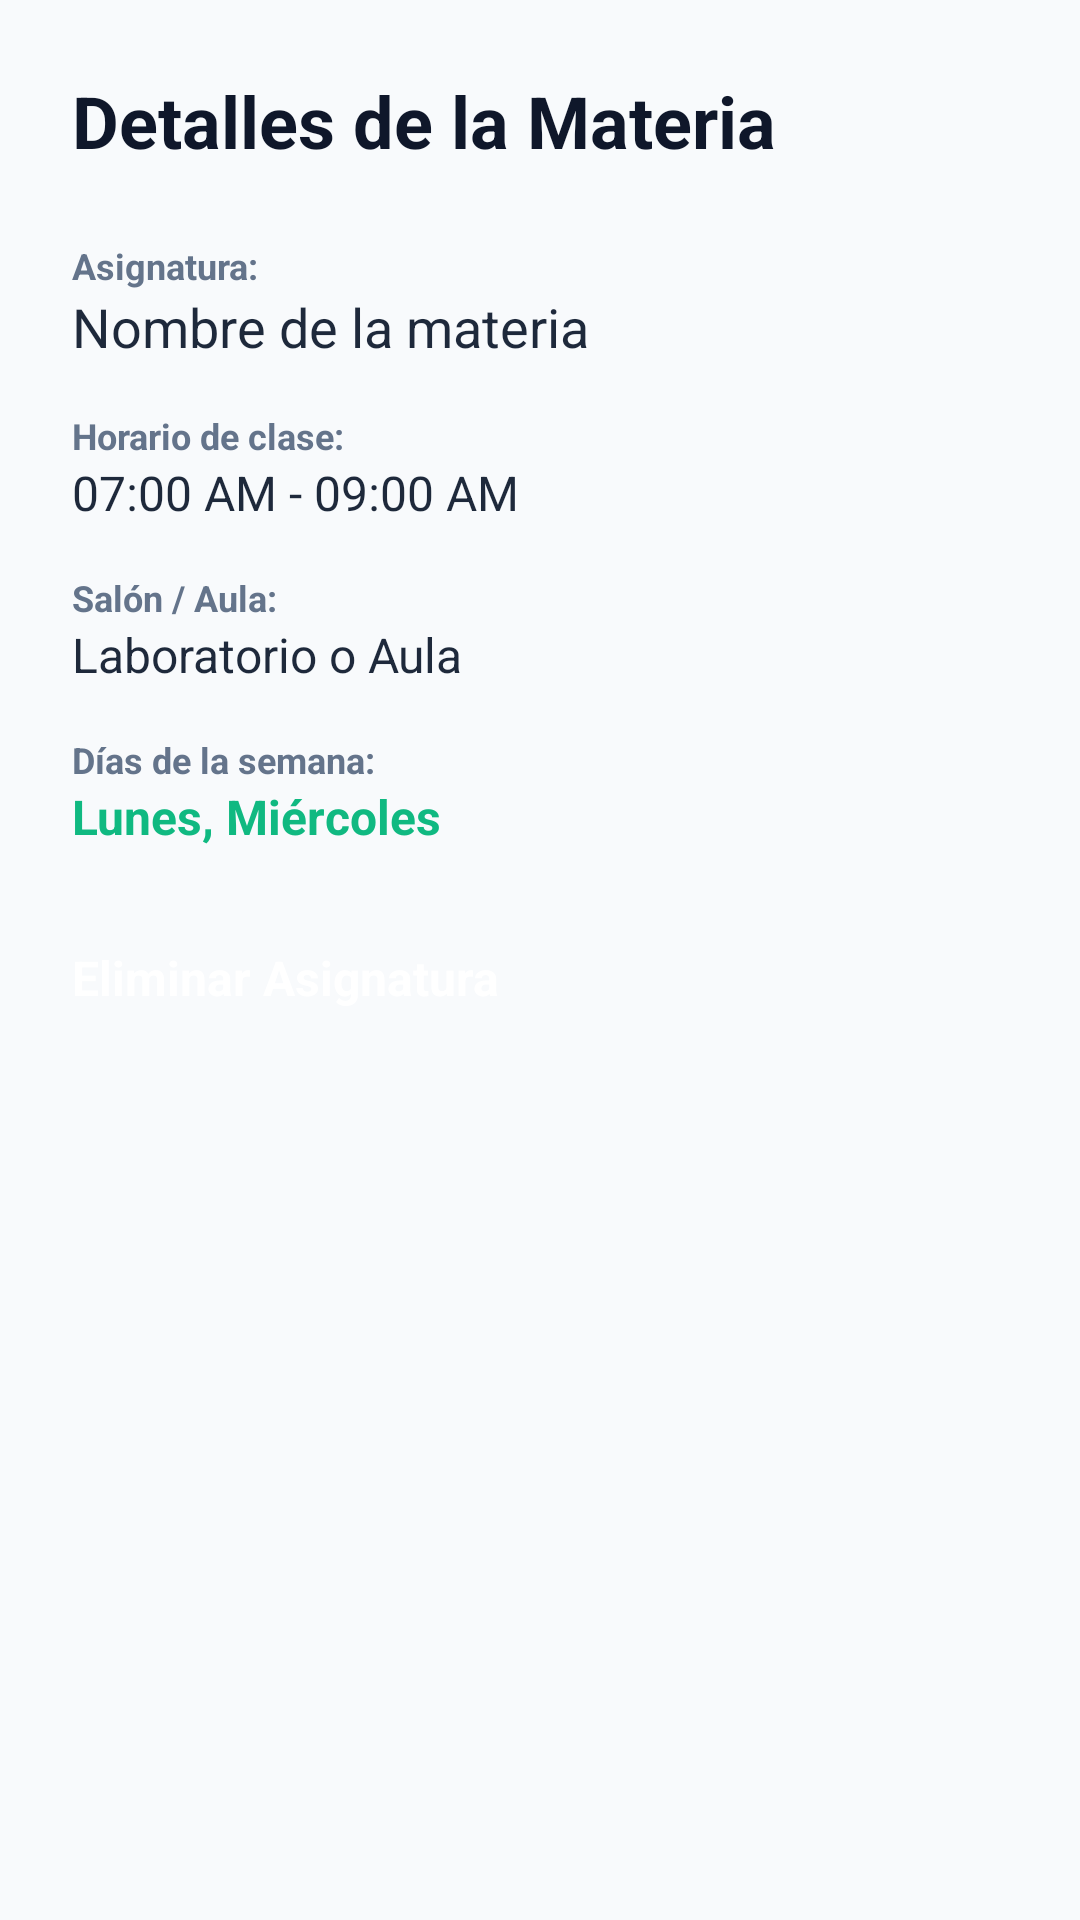

The Android layout XML behind this screen, and the referenced resources:
<!-- AndroidManifest.xml: application theme Theme.UniPlanner -->
<!-- res/layout/fragment_detalles_materia.xml -->
<?xml version="1.0" encoding="utf-8"?>
<ScrollView xmlns:android="http://schemas.android.com/apk/res/android"
    xmlns:app="http://schemas.android.com/apk/res-auto"
    android:layout_width="match_parent"
    android:layout_height="match_parent"
    android:background="#F8FAFC">

    <LinearLayout
        android:layout_width="match_parent"
        android:layout_height="wrap_content"
        android:orientation="vertical"
        android:padding="24dp">

        <TextView
            android:layout_width="wrap_content"
            android:layout_height="wrap_content"
            android:text="Detalles de la Materia"
            android:textSize="24sp"
            android:textStyle="bold"
            android:textColor="#0F172A"
            android:layout_marginBottom="24dp"/>

        <TextView
            android:layout_width="wrap_content"
            android:layout_height="wrap_content"
            android:text="Asignatura:"
            android:textSize="12sp"
            android:textColor="#64748B"
            android:textStyle="bold"/>
        <TextView
            android:id="@+id/tvDetalleMatNombre"
            android:layout_width="match_parent"
            android:layout_height="wrap_content"
            android:text="Nombre de la materia"
            android:textSize="18sp"
            android:textColor="#1E293B"
            android:layout_marginBottom="16dp"/>

        <TextView
            android:layout_width="wrap_content"
            android:layout_height="wrap_content"
            android:text="Horario de clase:"
            android:textSize="12sp"
            android:textColor="#64748B"
            android:textStyle="bold"/>
        <TextView
            android:id="@+id/tvDetalleMatHora"
            android:layout_width="match_parent"
            android:layout_height="wrap_content"
            android:text="07:00 AM - 09:00 AM"
            android:textSize="16sp"
            android:textColor="#1E293B"
            android:layout_marginBottom="16dp"/>

        <TextView
            android:layout_width="wrap_content"
            android:layout_height="wrap_content"
            android:text="Salón / Aula:"
            android:textSize="12sp"
            android:textColor="#64748B"
            android:textStyle="bold"/>
        <TextView
            android:id="@+id/tvDetalleMatSalon"
            android:layout_width="match_parent"
            android:layout_height="wrap_content"
            android:text="Laboratorio o Aula"
            android:textSize="16sp"
            android:textColor="#1E293B"
            android:layout_marginBottom="16dp"/>

        <TextView
            android:layout_width="wrap_content"
            android:layout_height="wrap_content"
            android:text="Días de la semana:"
            android:textSize="12sp"
            android:textColor="#64748B"
            android:textStyle="bold"/>
        <TextView
            android:id="@+id/tvDetalleMatDias"
            android:layout_width="match_parent"
            android:layout_height="wrap_content"
            android:text="Lunes, Miércoles"
            android:textSize="16sp"
            android:textColor="#10B981"
            android:textStyle="bold"
            android:layout_marginBottom="32dp"/>

        <Button
            android:id="@+id/btnEliminarMateria"
            android:layout_width="match_parent"
            android:layout_height="54dp"
            android:text="Eliminar Asignatura"
            android:backgroundTint="#4483EF"
            android:textColor="@color/white"
            android:textSize="16sp"
            android:textStyle="bold"/>

    </LinearLayout>
</ScrollView>
<!-- resources referenced by this layout -->
<resources>
  <color name="white">#FFFFFFFF</color>
</resources>
